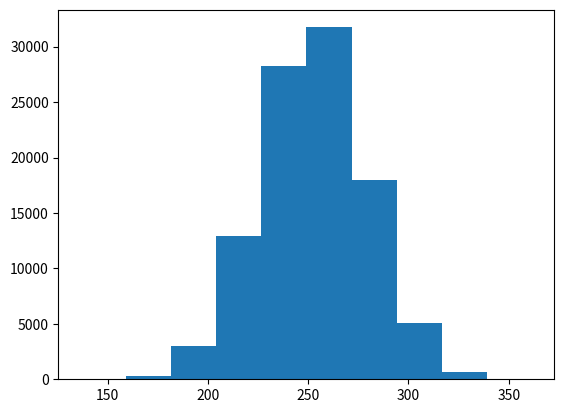

Generate this figure with matplotlib:
#!/usr/bin/env python
# coding: utf-8

# In[1]:


import numpy as np
import matplotlib.pyplot as plt


# In[2]:


# construct a population pickups for our lab
np.random.seed(42)
pickups = np.random.randint(0,500 , size=100)
pickups


# In[3]:


# population mean
pickups.mean()


# In[4]:


# population standard deviation
pickups.std()


# In[5]:


# draw a sample from population
sample = np.random.choice(pickups, size=30)
sample


# In[6]:


# our first sample mean
sample_mean = sample.mean()
sample_mean


# In[7]:


# standard deiveation for this sample
sample_std = np.std(sample, ddof=1)
sample_std


# In[8]:


# estimated standard error for sapmle mann
sample_std/(30 ** 0.5)


# In[9]:


# theorical standard error for sapmle mann
pickups.std()/(30 ** 0.5)


# In[10]:


# construct the simulated sampling distribution
sample_props = []
for _ in range(100000):
    sample = np.random.choice(pickups, size=30)
    sample_props.append(sample.mean())


# In[11]:


# the simulated mean of the sampling distribution
simulated_mean = np.mean(sample_props)


# In[12]:


# the simulated standard deviation of the sampling distribution
simulated_std = np.std(sample_props)


# In[13]:


# plot the simulated sampling distribution,
# under the Central Limit Theorem,
# it is expected normal
plt.hist(sample_props)


# In[14]:


# the theorical mean and simulated mean
(pickups.mean(), simulated_mean)


# In[15]:


# the theorical standard error and simulated standard error
(pickups.std()/(30 ** 0.5), simulated_std)




# =============================================================================
# Bootstrap Simulation
# =============================================================================

# draw a sample from population
sample = np.random.choice(pickups, size=30)
sample


# bootstrap for mean
boot_means = []
for _ in range(10000):
    bootsample = np.random.choice(sample,size=30, replace=True)
    boot_means.append(bootsample.mean())
    
    
# simulated mean of mean
bootmean = np.mean(boot_means)


# simulated standard deviation of mean
bootmean_std = np.std(boot_means)


# simulated mean VS true mean
(pickups.mean(), bootmean)


# the theorical standard error and simulated standard error
(pickups.std()/(30 ** 0.5), bootmean_std)






























